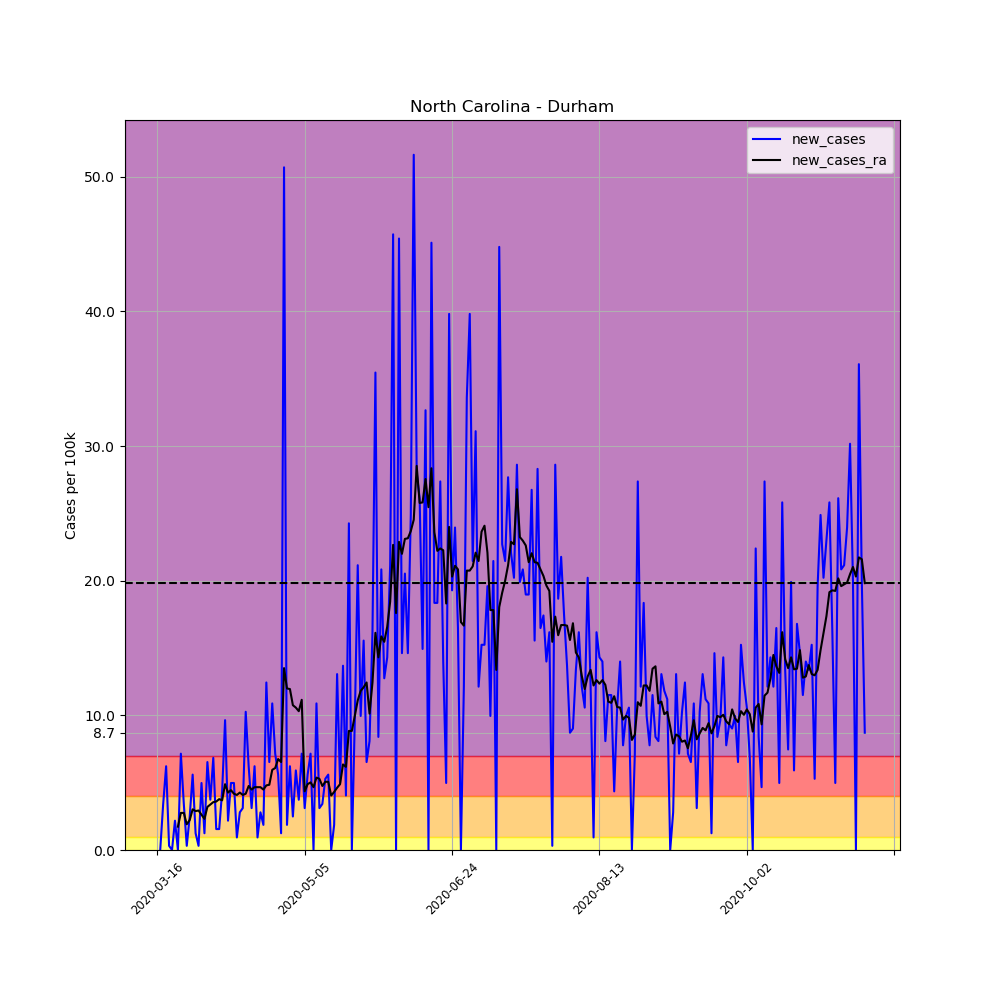

The data file committed next to this chart (first rows):
, date, county, state, fips, cases, deaths, COUNTY, STNAME, CTYNAME, POPESTIMATE2019, per_100k, per_100k_ra, new_cases, new_cases_ra
111626, 2020-03-16, Durham, North Carolina, 37063, 1, 0, 63, North Carolina, Durham, 321488, 0.3111, , , 
111627, 2020-03-17, Durham, North Carolina, 37063, 1, 0, 63, North Carolina, Durham, 321488, 0.3111, , 0.0, 
111628, 2020-03-18, Durham, North Carolina, 37063, 12, 0, 63, North Carolina, Durham, 321488, 3.733, , 3.422, 
111629, 2020-03-19, Durham, North Carolina, 37063, 32, 0, 63, North Carolina, Durham, 321488, 9.954, , 6.221, 
111630, 2020-03-20, Durham, North Carolina, 37063, 33, 0, 63, North Carolina, Durham, 321488, 10.26, , 0.3111, 
111631, 2020-03-21, Durham, North Carolina, 37063, 33, 0, 63, North Carolina, Durham, 321488, 10.26, , 0.0, 
111632, 2020-03-22, Durham, North Carolina, 37063, 40, 0, 63, North Carolina, Durham, 321488, 12.44, 6.754, 2.177, 
111633, 2020-03-23, Durham, North Carolina, 37063, 40, 0, 63, North Carolina, Durham, 321488, 12.44, 8.487, 0.0, 1.733
111634, 2020-03-24, Durham, North Carolina, 37063, 63, 0, 63, North Carolina, Durham, 321488, 19.6, 11.24, 7.154, 2.755
111635, 2020-03-25, Durham, North Carolina, 37063, 74, 0, 63, North Carolina, Durham, 321488, 23.02, 14, 3.422, 2.755
111636, 2020-03-26, Durham, North Carolina, 37063, 75, 0, 63, North Carolina, Durham, 321488, 23.33, 15.91, 0.3111, 1.911
111637, 2020-03-27, Durham, North Carolina, 37063, 83, 0, 63, North Carolina, Durham, 321488, 25.82, 18.13, 2.488, 2.222
111638, 2020-03-28, Durham, North Carolina, 37063, 101, 0, 63, North Carolina, Durham, 321488, 31.42, 21.15, 5.599, 3.022
111639, 2020-03-29, Durham, North Carolina, 37063, 105, 0, 63, North Carolina, Durham, 321488, 32.66, 24.04, 1.244, 2.888
111640, 2020-03-30, Durham, North Carolina, 37063, 106, 0, 63, North Carolina, Durham, 321488, 32.97, 26.97, 0.3111, 2.933
111641, 2020-03-31, Durham, North Carolina, 37063, 122, 0, 63, North Carolina, Durham, 321488, 37.95, 29.59, 4.977, 2.622
111642, 2020-04-01, Durham, North Carolina, 37063, 126, 0, 63, North Carolina, Durham, 321488, 39.19, 31.91, 1.244, 2.311
111643, 2020-04-02, Durham, North Carolina, 37063, 147, 0, 63, North Carolina, Durham, 321488, 45.72, 35.1, 6.532, 3.199
111644, 2020-04-03, Durham, North Carolina, 37063, 159, 0, 63, North Carolina, Durham, 321488, 49.46, 38.48, 3.733, 3.377
111645, 2020-04-04, Durham, North Carolina, 37063, 181, 0, 63, North Carolina, Durham, 321488, 56.3, 42.04, 6.843, 3.555
111646, 2020-04-05, Durham, North Carolina, 37063, 186, 1, 63, North Carolina, Durham, 321488, 57.86, 45.64, 1.555, 3.599
111647, 2020-04-06, Durham, North Carolina, 37063, 191, 1, 63, North Carolina, Durham, 321488, 59.41, 49.41, 1.555, 3.777
111648, 2020-04-07, Durham, North Carolina, 37063, 205, 1, 63, North Carolina, Durham, 321488, 63.77, 53.1, 4.355, 3.688
111649, 2020-04-08, Durham, North Carolina, 37063, 236, 1, 63, North Carolina, Durham, 321488, 73.41, 57.99, 9.643, 4.888
111650, 2020-04-09, Durham, North Carolina, 37063, 243, 1, 63, North Carolina, Durham, 321488, 75.59, 62.26, 2.177, 4.266
111651, 2020-04-10, Durham, North Carolina, 37063, 259, 1, 63, North Carolina, Durham, 321488, 80.56, 66.7, 4.977, 4.444
111652, 2020-04-11, Durham, North Carolina, 37063, 275, 1, 63, North Carolina, Durham, 321488, 85.54, 70.88, 4.977, 4.177
111653, 2020-04-12, Durham, North Carolina, 37063, 278, 1, 63, North Carolina, Durham, 321488, 86.47, 74.96, 0.9332, 4.088
111654, 2020-04-13, Durham, North Carolina, 37063, 287, 1, 63, North Carolina, Durham, 321488, 89.27, 79.23, 2.799, 4.266
111655, 2020-04-14, Durham, North Carolina, 37063, 297, 2, 63, North Carolina, Durham, 321488, 92.38, 83.32, 3.111, 4.088
111656, 2020-04-15, Durham, North Carolina, 37063, 330, 2, 63, North Carolina, Durham, 321488, 102.6, 87.49, 10.26, 4.177
111657, 2020-04-16, Durham, North Carolina, 37063, 350, 2, 63, North Carolina, Durham, 321488, 108.9, 92.25, 6.221, 4.755
111658, 2020-04-17, Durham, North Carolina, 37063, 360, 4, 63, North Carolina, Durham, 321488, 112, 96.74, 3.111, 4.488
111659, 2020-04-18, Durham, North Carolina, 37063, 380, 4, 63, North Carolina, Durham, 321488, 118.2, 101.4, 6.221, 4.666
111660, 2020-04-19, Durham, North Carolina, 37063, 383, 5, 63, North Carolina, Durham, 321488, 119.1, 106.1, 0.9332, 4.666
111661, 2020-04-20, Durham, North Carolina, 37063, 392, 5, 63, North Carolina, Durham, 321488, 121.9, 110.7, 2.799, 4.666
111662, 2020-04-21, Durham, North Carolina, 37063, 398, 5, 63, North Carolina, Durham, 321488, 123.8, 115.2, 1.866, 4.488
111663, 2020-04-22, Durham, North Carolina, 37063, 438, 6, 63, North Carolina, Durham, 321488, 136.2, 120, 12.44, 4.799
111664, 2020-04-23, Durham, North Carolina, 37063, 459, 7, 63, North Carolina, Durham, 321488, 142.8, 124.9, 6.532, 4.844
111665, 2020-04-24, Durham, North Carolina, 37063, 494, 8, 63, North Carolina, Durham, 321488, 153.7, 130.8, 10.89, 5.954
111666, 2020-04-25, Durham, North Carolina, 37063, 517, 9, 63, North Carolina, Durham, 321488, 160.8, 136.9, 7.154, 6.088
111667, 2020-04-26, Durham, North Carolina, 37063, 535, 10, 63, North Carolina, Durham, 321488, 166.4, 143.7, 5.599, 6.754
111668, 2020-04-27, Durham, North Carolina, 37063, 539, 13, 63, North Carolina, Durham, 321488, 167.7, 150.2, 1.244, 6.532
111669, 2020-04-28, Durham, North Carolina, 37063, 702, 16, 63, North Carolina, Durham, 321488, 218.4, 163.7, 50.7, 13.51
111670, 2020-04-29, Durham, North Carolina, 37063, 708, 17, 63, North Carolina, Durham, 321488, 220.2, 175.7, 1.866, 12
111671, 2020-04-30, Durham, North Carolina, 37063, 728, 18, 63, North Carolina, Durham, 321488, 226.4, 187.7, 6.221, 11.95
111672, 2020-05-01, Durham, North Carolina, 37063, 736, 21, 63, North Carolina, Durham, 321488, 228.9, 198.4, 2.488, 10.75
111673, 2020-05-02, Durham, North Carolina, 37063, 755, 23, 63, North Carolina, Durham, 321488, 234.8, 209, 5.91, 10.58
111674, 2020-05-03, Durham, North Carolina, 37063, 767, 24, 63, North Carolina, Durham, 321488, 238.6, 219.3, 3.733, 10.31
111675, 2020-05-04, Durham, North Carolina, 37063, 790, 26, 63, North Carolina, Durham, 321488, 245.7, 230.4, 7.154, 11.15
111676, 2020-05-05, Durham, North Carolina, 37063, 800, 28, 63, North Carolina, Durham, 321488, 248.8, 234.8, 3.111, 4.355
111677, 2020-05-06, Durham, North Carolina, 37063, 818, 30, 63, North Carolina, Durham, 321488, 254.4, 239.7, 5.599, 4.888
111678, 2020-05-07, Durham, North Carolina, 37063, 841, 31, 63, North Carolina, Durham, 321488, 261.6, 244.7, 7.154, 5.021
111679, 2020-05-08, Durham, North Carolina, 37063, 841, 31, 63, North Carolina, Durham, 321488, 261.6, 249.4, 0.0, 4.666
111680, 2020-05-09, Durham, North Carolina, 37063, 876, 32, 63, North Carolina, Durham, 321488, 272.5, 254.8, 10.89, 5.377
111681, 2020-05-10, Durham, North Carolina, 37063, 886, 34, 63, North Carolina, Durham, 321488, 275.6, 260, 3.111, 5.288
111682, 2020-05-11, Durham, North Carolina, 37063, 897, 35, 63, North Carolina, Durham, 321488, 279, 264.8, 3.422, 4.755
111683, 2020-05-12, Durham, North Carolina, 37063, 914, 36, 63, North Carolina, Durham, 321488, 284.3, 269.9, 5.288, 5.066
111684, 2020-05-13, Durham, North Carolina, 37063, 932, 37, 63, North Carolina, Durham, 321488, 289.9, 274.9, 5.599, 5.066
111685, 2020-05-14, Durham, North Carolina, 37063, 932, 37, 63, North Carolina, Durham, 321488, 289.9, 279, 0.0, 4.044
... 181 more rows
